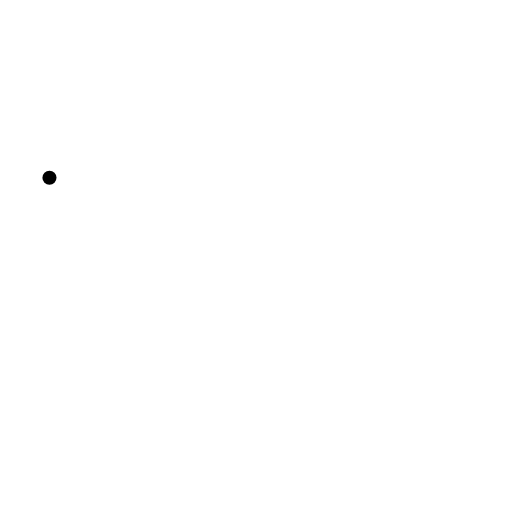
t = 0.00 s
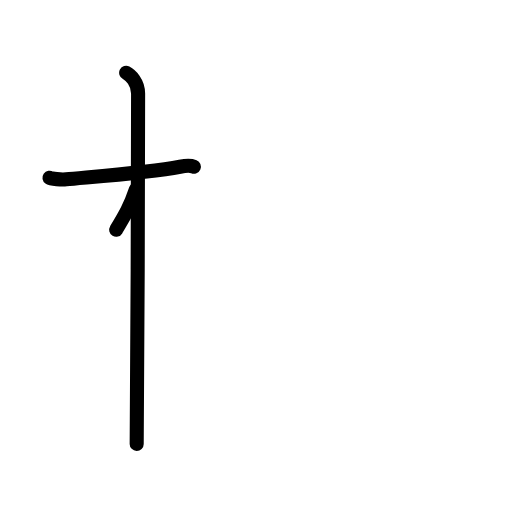
t = 2.25 s
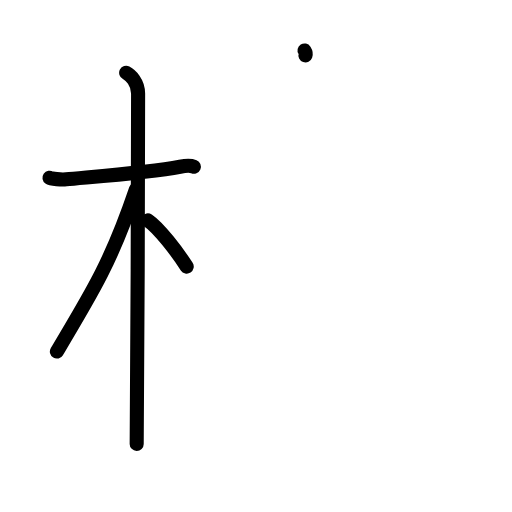
t = 4.38 s
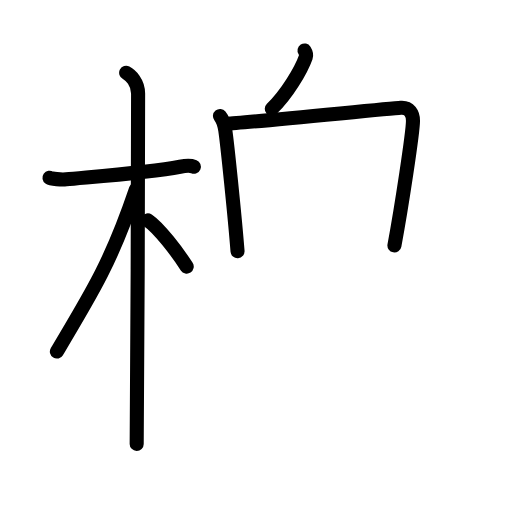
t = 6.58 s
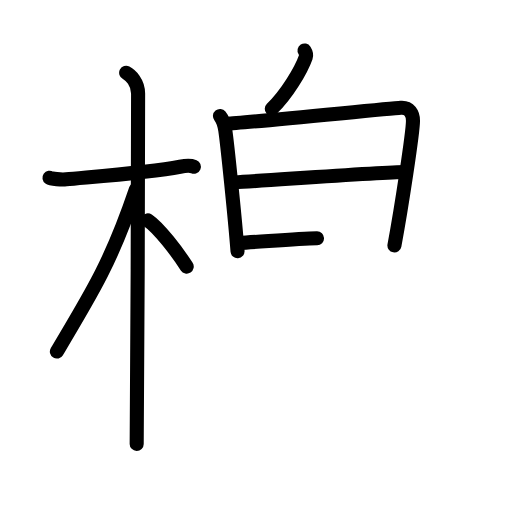
t = 8.50 s
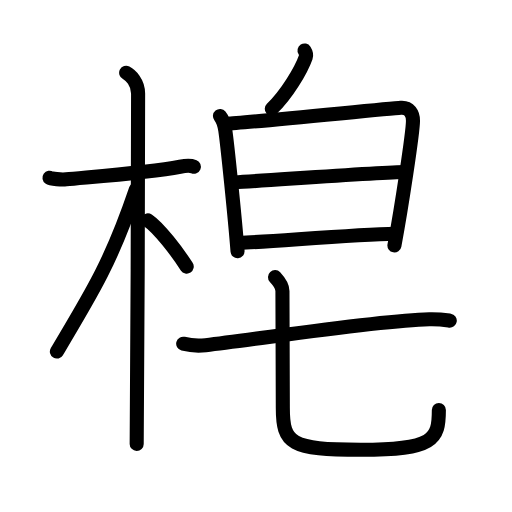
t = 11.00 s

The animated SVG that drew these frames (rendered in a browser with its animation timeline set to each time). Animation: 33 SMIL elements (animate=33); one cycle of 11.00 s.

<?xml version="1.0" encoding="UTF-8"?>
<!--
AniKanjiVG is licensed by CC-BY-SA Paul C. Sommerhoff (https://bitbucket.org/sommerhoff/anikanjivg).
AniKanjiVG uses KanjiVG which is licensed by CC-BY-SA Ulrich Apel (http://kanjivg.tagaini.net).
See also http://creativecommons.org/licenses/by-sa/3.0/
-->
<svg xmlns:kvg='http://kanjivg.tagaini.net' xmlns='http://www.w3.org/2000/svg' width='109' height='109' viewBox='0 0 109 109' style='fill:none;stroke:#000000;stroke-width:3;stroke-linecap:round;stroke-linejoin:round;' id="kvg:kanji_0688d"><g id="kvg:0688d" kvg:element="梍"><g id="kvg:0688d-g1" kvg:element="木" kvg:position="left" kvg:radical="general"><path id="kvg:0688d-s1" kvg:type="㇐" d="M10.53,37.83c0.37,0.26,2.58,0.44,3.57,0.34c4.25-0.44,17.39-1.38,24.23-2.68c0.99-0.19,2.32-0.26,2.94,0"><animate attributeName="d" begin="0.0s" dur="0.3333333333333333s" from="M10.53,37.83C10.53,37.83,10.53,37.83,10.53,37.83" to="M10.53,37.83c0.37,0.26,2.58,0.44,3.57,0.34" />
<animate attributeName="d" begin="0.3333333333333333s" dur="0.3333333333333333s" from="M10.53,37.83c0.37,0.26,2.58,0.44,3.57,0.34c0,0,0,0,0,0,0" to="M10.53,37.83c0.37,0.26,2.58,0.44,3.57,0.34c4.25-0.44,17.39-1.38,24.23-2.68" />
<animate attributeName="d" begin="0.6666666666666666s" dur="0.3333333333333333s" from="M10.53,37.83c0.37,0.26,2.58,0.44,3.57,0.34c4.25-0.44,17.39-1.38,24.23-2.68c0,0,0,0,0,0,0" to="M10.53,37.83c0.37,0.26,2.58,0.44,3.57,0.34c4.25-0.44,17.39-1.38,24.23-2.68c0.99-0.19,2.32-0.26,2.94,0" />
</path>
<path id="kvg:0688d-s2" kvg:type="㇑" d="M26.86,15.5c0.91,0.47,2.54,2,2.54,4.42c0,0.95-0.12,68.75-0.3,74.58"><animate attributeName="d" begin="1.0s" dur="0.5s" from="M26.86,15.5C26.86,15.5,26.86,15.5,26.86,15.5" to="M26.86,15.5c0.91,0.47,2.54,2,2.54,4.42" />
<animate attributeName="d" begin="1.5s" dur="0.5s" from="M26.86,15.5c0.91,0.47,2.54,2,2.54,4.42c0,0,0,0,0,0,0" to="M26.86,15.5c0.91,0.47,2.54,2,2.54,4.42c0,0.95-0.12,68.75-0.3,74.58" />
<animate attributeName="d" begin="0s" dur="1.0s" from="M-100,-100" to="M-100,-100" />
</path>
<path id="kvg:0688d-s3" kvg:type="㇒" d="M28.94,40.28c-5.1,15.04-8.94,21.4-16.83,34.56"><animate attributeName="d" begin="2.0s" dur="1.0s" from="M28.94,40.28C28.94,40.28,28.94,40.28,28.94,40.28" to="M28.94,40.28c-5.1,15.04-8.94,21.4-16.83,34.56" />
<animate attributeName="d" begin="0s" dur="2.0s" from="M-100,-100" to="M-100,-100" />
</path>
<path id="kvg:0688d-s4" kvg:type="㇔/㇏" d="M31.47,46.9c2.37,1.59,6.28,6.76,8.28,9.85"><animate attributeName="d" begin="3.0s" dur="1.0s" from="M31.47,46.9C31.47,46.9,31.47,46.9,31.47,46.9" to="M31.47,46.9c2.37,1.59,6.28,6.76,8.28,9.85" />
<animate attributeName="d" begin="0s" dur="3.0s" from="M-100,-100" to="M-100,-100" />
</path>
</g>
<g id="kvg:0688d-g2" kvg:element="皀" kvg:variant="true" kvg:position="right"><g id="kvg:0688d-g3" kvg:element="白" kvg:position="top"><g id="kvg:0688d-g4" kvg:position="top"><path id="kvg:0688d-s5" kvg:type="㇒" d="M64.83,10.75c0.29,0.45,0.4,1.03,0.27,1.4c-0.97,2.74-3.99,7.89-7.24,11.01"><animate attributeName="d" begin="4.0s" dur="0.5s" from="M64.83,10.75C64.83,10.75,64.83,10.75,64.83,10.75" to="M64.83,10.75c0.29,0.45,0.4,1.03,0.27,1.4" />
<animate attributeName="d" begin="4.5s" dur="0.5s" from="M64.83,10.75c0.29,0.45,0.4,1.03,0.27,1.4c0,0,0,0,0,0,0" to="M64.83,10.75c0.29,0.45,0.4,1.03,0.27,1.4c-0.97,2.74-3.99,7.89-7.24,11.01" />
<animate attributeName="d" begin="0s" dur="4.0s" from="M-100,-100" to="M-100,-100" />
</path>
</g>
<g id="kvg:0688d-g5" kvg:element="日" kvg:position="bottom"><path id="kvg:0688d-s6" kvg:type="㇑" d="M46.83,24.69c0.56,0.69,0.99,2.13,1.13,3.04c0.41,2.73,2.02,18.27,2.61,25.76"><animate attributeName="d" begin="5.0s" dur="0.5s" from="M46.83,24.69C46.83,24.69,46.83,24.69,46.83,24.69" to="M46.83,24.69c0.56,0.69,0.99,2.13,1.13,3.04" />
<animate attributeName="d" begin="5.5s" dur="0.5s" from="M46.83,24.69c0.56,0.69,0.99,2.13,1.13,3.04c0,0,0,0,0,0,0" to="M46.83,24.69c0.56,0.69,0.99,2.13,1.13,3.04c0.41,2.73,2.02,18.27,2.61,25.76" />
<animate attributeName="d" begin="0s" dur="5.0s" from="M-100,-100" to="M-100,-100" />
</path>
<path id="kvg:0688d-s7" kvg:type="㇕a" d="M48.3,26.33c3.19-0.12,34.14-3.19,37.03-3.39c1.84-0.13,2.59,1.3,2.59,2.76c-0.01,2.5-2.44,18.43-3.95,26.55"><animate attributeName="d" begin="6.0s" dur="0.3333333333333333s" from="M48.3,26.33C48.3,26.33,48.3,26.33,48.3,26.33" to="M48.3,26.33c3.19-0.12,34.14-3.19,37.03-3.39" />
<animate attributeName="d" begin="6.333333333333333s" dur="0.3333333333333333s" from="M48.3,26.33c3.19-0.12,34.14-3.19,37.03-3.39c0,0,0,0,0,0,0" to="M48.3,26.33c3.19-0.12,34.14-3.19,37.03-3.39c1.84-0.13,2.59,1.3,2.59,2.76" />
<animate attributeName="d" begin="6.666666666666667s" dur="0.3333333333333333s" from="M48.3,26.33c3.19-0.12,34.14-3.19,37.03-3.39c1.84-0.13,2.59,1.3,2.59,2.76c0,0,0,0,0,0,0" to="M48.3,26.33c3.19-0.12,34.14-3.19,37.03-3.39c1.84-0.13,2.59,1.3,2.59,2.76c-0.01,2.5-2.44,18.43-3.95,26.55" />
<animate attributeName="d" begin="0s" dur="6.0s" from="M-100,-100" to="M-100,-100" />
</path>
<path id="kvg:0688d-s8" kvg:type="㇐a" d="M49.96,38.82c6.67-0.35,31.42-2.21,36.29-2.21"><animate attributeName="d" begin="7.0s" dur="1.0s" from="M49.96,38.82C49.96,38.82,49.96,38.82,49.96,38.82" to="M49.96,38.82c6.67-0.35,31.42-2.21,36.29-2.21" />
<animate attributeName="d" begin="0s" dur="7.0s" from="M-100,-100" to="M-100,-100" />
</path>
<path id="kvg:0688d-s9" kvg:type="㇐a" d="M50.91,51.72c7.99-0.37,24.65-1.8,33.17-1.97"><animate attributeName="d" begin="8.0s" dur="1.0s" from="M50.91,51.72C50.91,51.72,50.91,51.72,50.91,51.72" to="M50.91,51.72c7.99-0.37,24.65-1.8,33.17-1.97" />
<animate attributeName="d" begin="0s" dur="8.0s" from="M-100,-100" to="M-100,-100" />
</path>
</g>
</g>
<g id="kvg:0688d-g6" kvg:element="七" kvg:position="bottom"><path id="kvg:0688d-s10" kvg:type="㇐" d="M39,73.17c1.25,0.32,3.54,0.46,4.78,0.32c12.25-1.42,35.98-5.22,47.61-5.53c2.07-0.06,3.32,0.15,4.36,0.31"><animate attributeName="d" begin="9.0s" dur="0.3333333333333333s" from="M39,73.17C39,73.17,39,73.17,39,73.17" to="M39,73.17c1.25,0.32,3.54,0.46,4.78,0.32" />
<animate attributeName="d" begin="9.333333333333334s" dur="0.3333333333333333s" from="M39,73.17c1.25,0.32,3.54,0.46,4.78,0.32c0,0,0,0,0,0,0" to="M39,73.17c1.25,0.32,3.54,0.46,4.78,0.32c12.25-1.42,35.98-5.22,47.61-5.53" />
<animate attributeName="d" begin="9.666666666666666s" dur="0.3333333333333333s" from="M39,73.17c1.25,0.32,3.54,0.46,4.78,0.32c12.25-1.42,35.98-5.22,47.61-5.53c0,0,0,0,0,0,0" to="M39,73.17c1.25,0.32,3.54,0.46,4.78,0.32c12.25-1.42,35.98-5.22,47.61-5.53c2.07-0.06,3.32,0.15,4.36,0.31" />
<animate attributeName="d" begin="0s" dur="9.0s" from="M-100,-100" to="M-100,-100" />
</path>
<path id="kvg:0688d-s11" kvg:type="㇟" d="M58.55,59c0.68,0.73,1.58,1.94,1.58,2.94c0,3.1,0.08,21.81,0.08,24.85c0,7.68,1.66,8.96,16.61,8.96c15.57,0,16.61-2.2,16.61-8.46"><animate attributeName="d" begin="10.0s" dur="0.25s" from="M58.55,59C58.55,59,58.55,59,58.55,59" to="M58.55,59c0.68,0.73,1.58,1.94,1.58,2.94" />
<animate attributeName="d" begin="10.25s" dur="0.25s" from="M58.55,59c0.68,0.73,1.58,1.94,1.58,2.94c0,0,0,0,0,0,0" to="M58.55,59c0.68,0.73,1.58,1.94,1.58,2.94c0,3.1,0.08,21.81,0.08,24.85" />
<animate attributeName="d" begin="10.5s" dur="0.25s" from="M58.55,59c0.68,0.73,1.58,1.94,1.58,2.94c0,3.1,0.08,21.81,0.08,24.85c0,0,0,0,0,0,0" to="M58.55,59c0.68,0.73,1.58,1.94,1.58,2.94c0,3.1,0.08,21.81,0.08,24.85c0,7.68,1.66,8.96,16.61,8.96" />
<animate attributeName="d" begin="10.75s" dur="0.25s" from="M58.55,59c0.68,0.73,1.58,1.94,1.58,2.94c0,3.1,0.08,21.81,0.08,24.85c0,7.68,1.66,8.96,16.61,8.96c0,0,0,0,0,0,0" to="M58.55,59c0.68,0.73,1.58,1.94,1.58,2.94c0,3.1,0.08,21.81,0.08,24.85c0,7.68,1.66,8.96,16.61,8.96c15.57,0,16.61-2.2,16.61-8.46" />
<animate attributeName="d" begin="0s" dur="10.0s" from="M-100,-100" to="M-100,-100" />
</path>
</g>
</g>
</g>
</svg>
